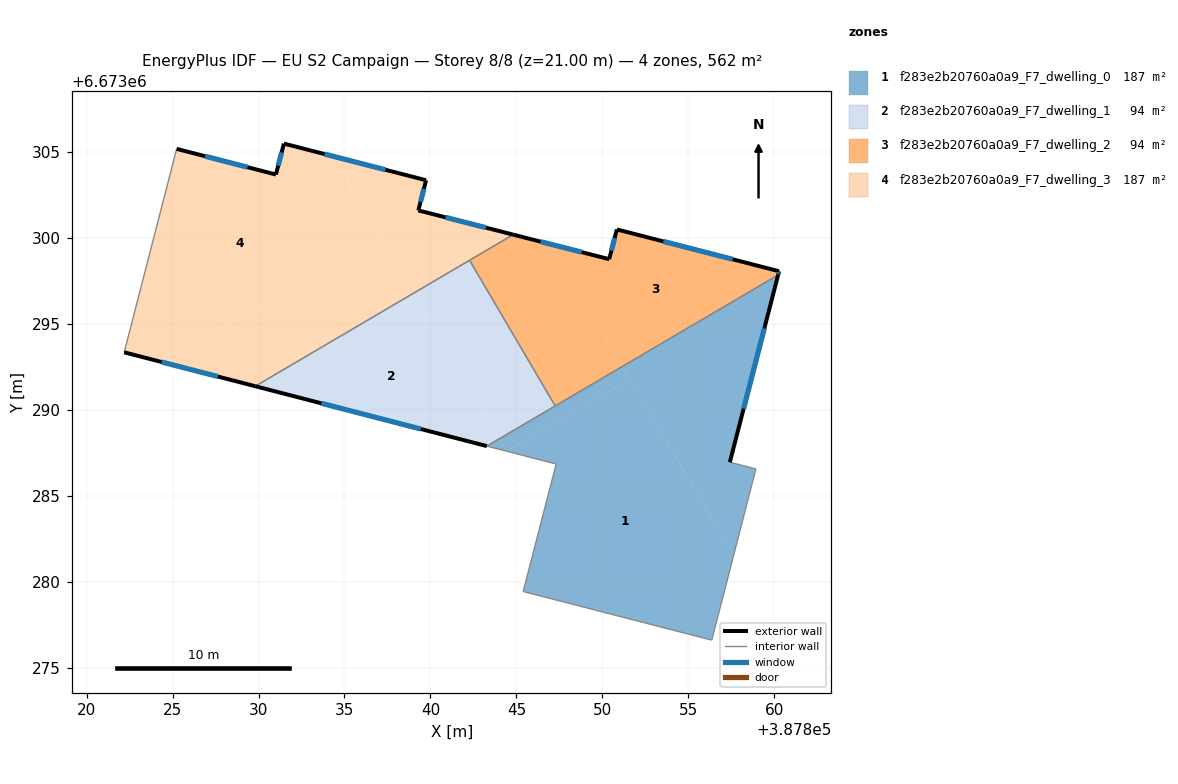
=== STOREY PLAN SPEC (per zone: floor XY polygon, exterior-wall plan segments, windows/doors) ===
zone 1: f283e2b20760a0a9_F7_dwelling_0  (187.4 m²)
  floor: (387851.60, 6673291.80) (387857.64, 6673281.53) (387856.36, 6673276.59) (387845.40, 6673279.42) (387847.31, 6673286.84) (387844.45, 6673287.58) (387844.44, 6673287.59)
  floor: (387860.22, 6673297.84) (387857.41, 6673286.94) (387858.93, 6673286.55) (387857.64, 6673281.53) (387851.18, 6673292.52)
  floor: (387851.18, 6673292.52) (387851.60, 6673291.80) (387844.44, 6673287.59) (387844.02, 6673288.31)
  floor: (387844.02, 6673288.31) (387844.45, 6673287.58) (387843.28, 6673287.88)
  exterior wall: (387857.41, 6673286.94) – (387860.22, 6673297.84)  [11.3 m]
    window: (387858.22, 6673290.05) – (387859.42, 6673294.72)  [6.2 m²]
  interior walls: 7
zone 2: f283e2b20760a0a9_F7_dwelling_1  (93.7 m²)
  floor: (387839.04, 6673296.79) (387844.02, 6673288.31) (387843.28, 6673287.88) (387829.81, 6673291.36)
  floor: (387842.28, 6673298.69) (387847.26, 6673290.21) (387844.02, 6673288.31) (387839.04, 6673296.79)
  exterior wall: (387829.81, 6673291.36) – (387843.28, 6673287.88)  [13.9 m]
    window: (387833.66, 6673290.37) – (387839.43, 6673288.88)  [7.7 m²]
  interior walls: 3
zone 3: f283e2b20760a0a9_F7_dwelling_2  (93.7 m²)
  floor: (387847.00, 6673299.62) (387851.18, 6673292.52) (387847.26, 6673290.21) (387842.28, 6673298.69) (387844.81, 6673300.18)
  floor: (387860.28, 6673298.05) (387860.22, 6673297.84) (387851.18, 6673292.52) (387847.00, 6673299.62) (387850.40, 6673298.75) (387850.84, 6673300.48)
  exterior wall: (387850.40, 6673298.75) – (387844.81, 6673300.18)  [5.8 m]
    window: (387848.80, 6673299.16) – (387846.41, 6673299.77)  [3.2 m²]
  exterior wall: (387850.84, 6673300.48) – (387850.40, 6673298.75)  [1.8 m]
    window: (387850.72, 6673299.99) – (387850.53, 6673299.25)  [1.0 m²]
  exterior wall: (387860.28, 6673298.05) – (387850.84, 6673300.48)  [9.7 m]
    window: (387857.58, 6673298.75) – (387853.54, 6673299.79)  [5.4 m²]
  exterior wall: (387860.22, 6673297.84) – (387860.28, 6673298.05)  [0.2 m]
    window: (387860.24, 6673297.90) – (387860.26, 6673297.99)  [0.1 m²]
  interior walls: 3
zone 4: f283e2b20760a0a9_F7_dwelling_3  (187.4 m²)
  floor: (387834.37, 6673304.73) (387837.05, 6673300.17) (387824.43, 6673292.76) (387822.18, 6673293.33) (387825.24, 6673305.17) (387831.01, 6673303.68) (387831.47, 6673305.48)
  floor: (387837.05, 6673300.17) (387839.04, 6673296.79) (387829.81, 6673291.36) (387824.43, 6673292.76)
  floor: (387844.81, 6673300.18) (387839.04, 6673296.79) (387834.37, 6673304.73) (387839.75, 6673303.34) (387839.29, 6673301.59)
  exterior wall: (387831.01, 6673303.68) – (387825.24, 6673305.17)  [6.0 m]
    window: (387829.36, 6673304.10) – (387826.89, 6673304.74)  [3.3 m²]
  exterior wall: (387831.47, 6673305.48) – (387831.01, 6673303.68)  [1.9 m]
    window: (387831.34, 6673304.96) – (387831.14, 6673304.19)  [1.0 m²]
  exterior wall: (387839.75, 6673303.34) – (387831.47, 6673305.48)  [8.5 m]
    window: (387837.38, 6673303.95) – (387833.84, 6673304.87)  [4.7 m²]
  exterior wall: (387839.29, 6673301.59) – (387839.75, 6673303.34)  [1.8 m]
    window: (387839.42, 6673302.09) – (387839.62, 6673302.84)  [1.0 m²]
  exterior wall: (387844.81, 6673300.18) – (387839.29, 6673301.59)  [5.7 m]
    window: (387843.24, 6673300.58) – (387840.87, 6673301.19)  [3.1 m²]
  exterior wall: (387822.18, 6673293.33) – (387829.81, 6673291.36)  [7.9 m]
    window: (387824.36, 6673292.77) – (387827.63, 6673291.93)  [4.3 m²]
  interior walls: 3

=== DERIVED (storey summary) ===
Building: EU S2 Campaign
Storey: 8 of 8  (floor level z = 21.00 m)
Storey gross floor area: 562.3 m²
Zones on this storey: 4
  - f283e2b20760a0a9_F7_dwelling_0: floor 187.4 m²; exterior wall 11.3 m (33.8 m²); 1 window(s) 6.2 m²; WWR 18.4%
  - f283e2b20760a0a9_F7_dwelling_1: floor 93.7 m²; exterior wall 13.9 m (41.7 m²); 1 window(s) 7.7 m²; WWR 18.4%
  - f283e2b20760a0a9_F7_dwelling_2: floor 93.7 m²; exterior wall 17.5 m (52.5 m²); 4 window(s) 9.7 m²; WWR 18.4%
  - f283e2b20760a0a9_F7_dwelling_3: floor 187.4 m²; exterior wall 31.7 m (95.2 m²); 6 window(s) 17.5 m²; WWR 18.4%
Zone adjacency (shared interzone walls):
  - f283e2b20760a0a9_F7_dwelling_0 ↔ f283e2b20760a0a9_F7_dwelling_1
  - f283e2b20760a0a9_F7_dwelling_0 ↔ f283e2b20760a0a9_F7_dwelling_2
  - f283e2b20760a0a9_F7_dwelling_1 ↔ f283e2b20760a0a9_F7_dwelling_2
  - f283e2b20760a0a9_F7_dwelling_1 ↔ f283e2b20760a0a9_F7_dwelling_3
  - f283e2b20760a0a9_F7_dwelling_2 ↔ f283e2b20760a0a9_F7_dwelling_3